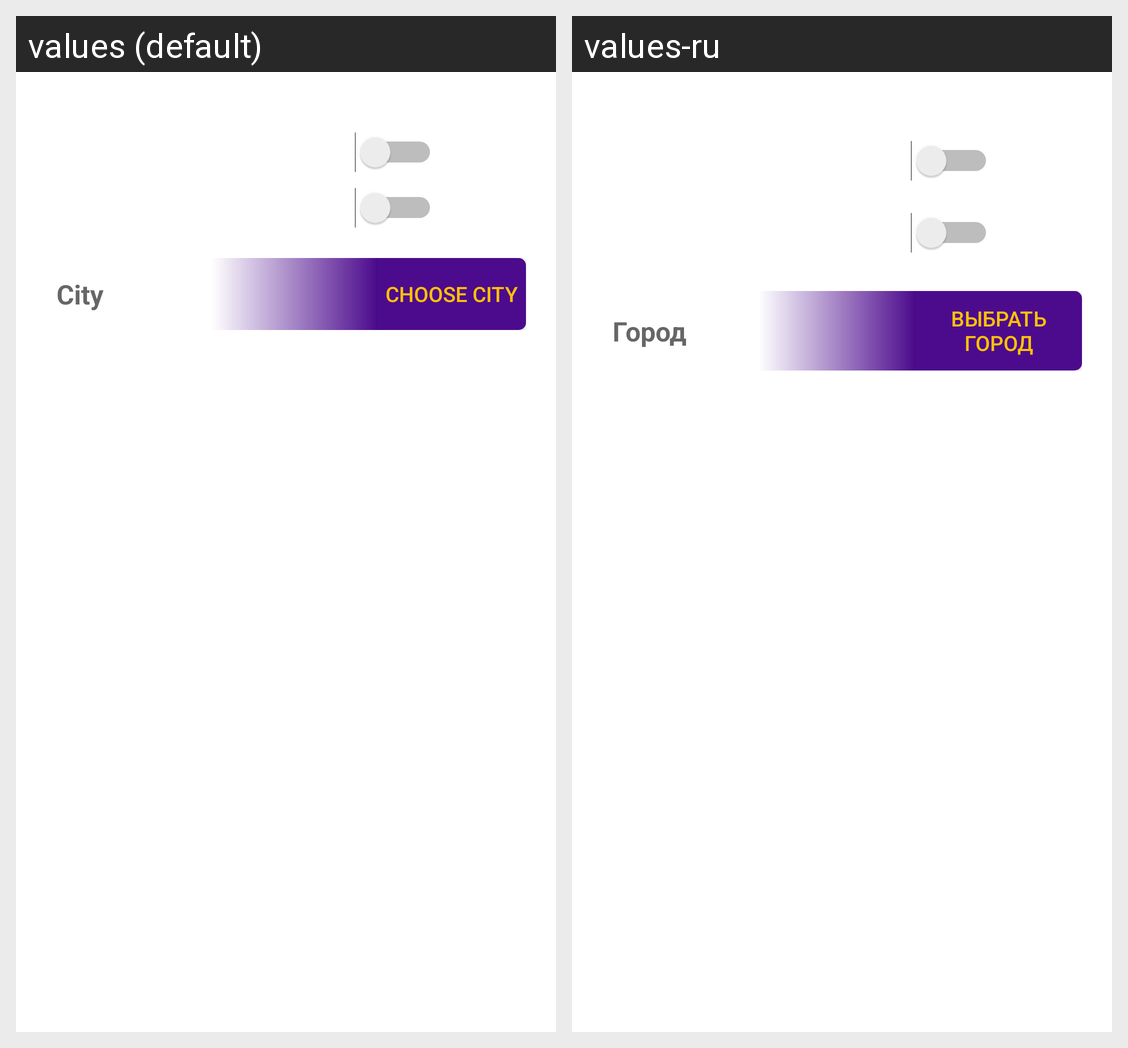

The same Android screen rendered under two of its app's locales, left to right. List the strings drawn on it with the default value and each locale's translation.
Android screen res/layout/activity_main.xml rendered under 2 locales, left to right: values (default), values-ru. Device: Nexus 5 (rendered at 1080×1920; each locale shown at half size, 540×960, under a caption strip naming it); theme AppTheme.
Strings drawn on this screen, with the default value and each locale's value (text and hints the layout hard-codes, and strings that could not be matched under every locale, appear in the picture but are not listed):

city
  values: City
  values-ru: Город

choose_city
  values: choose city
  values-ru: выбрать город
